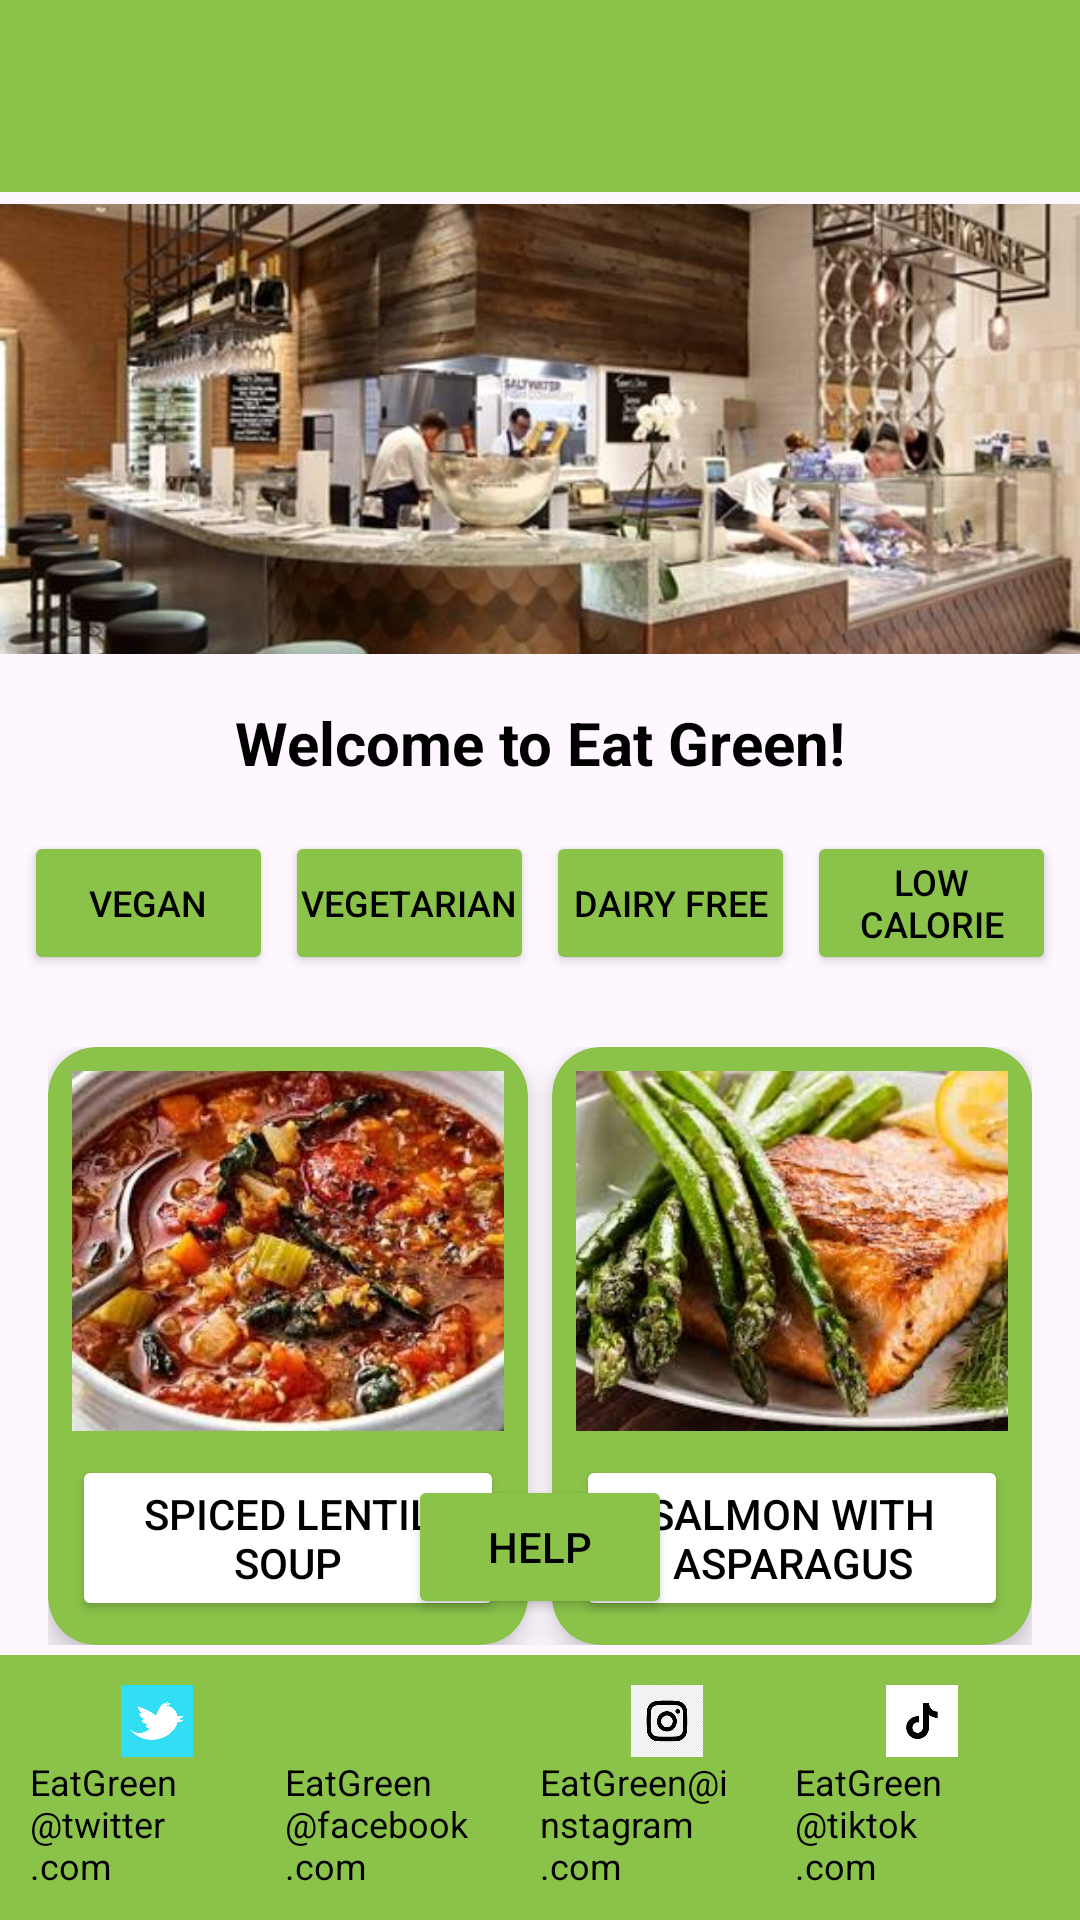

Here is an Android app screen rendered from its layout file. Give the layout XML and the strings, colors and styles it references.
<!-- AndroidManifest.xml: application theme Theme.EatGreen -->
<!-- res/layout/activity_main.xml -->
<?xml version="1.0" encoding="utf-8"?>
<androidx.constraintlayout.widget.ConstraintLayout xmlns:android="http://schemas.android.com/apk/res/android"
    xmlns:app="http://schemas.android.com/apk/res-auto"
    xmlns:tools="http://schemas.android.com/tools"
    android:layout_width="match_parent"
    android:layout_height="match_parent"
    tools:context=".MainActivity">

    <androidx.appcompat.widget.Toolbar
        android:id="@+id/toolbar2"
        android:layout_width="0dp"
        android:layout_height="wrap_content"
        android:background="#8BC34A"
        android:minHeight="?attr/actionBarSize"
        android:theme="?attr/actionBarTheme"
        app:titleTextColor="#050505"
        app:layout_constraintTop_toTopOf="parent"
        app:layout_constraintStart_toStartOf="parent"
        app:layout_constraintEnd_toEndOf="parent" />


    <ImageView
        android:id="@+id/about_image"
        android:layout_width="0dp"
        android:layout_height="150dp"
        android:layout_marginTop="4dp"
        android:contentDescription="@string/kitchen_image"
        android:scaleType="centerCrop"
        android:src="@drawable/restaurant"
        app:layout_constraintEnd_toEndOf="parent"
        app:layout_constraintHorizontal_bias="0.0"
        app:layout_constraintStart_toStartOf="parent"
        app:layout_constraintTop_toBottomOf="@id/toolbar2" />

    <TextView
        android:id="@+id/welcomeMessage"
        android:layout_width="wrap_content"
        android:layout_height="wrap_content"
        android:layout_marginTop="16dp"
        android:text="@string/home_welcome_text"
        android:textColor="#000000"
        android:textSize="20sp"
        android:textStyle="bold"
        app:layout_constraintEnd_toEndOf="parent"
        app:layout_constraintStart_toStartOf="parent"
        app:layout_constraintTop_toBottomOf="@id/about_image" />

    <LinearLayout
        android:id="@+id/categoryButtons"
        android:layout_width="0dp"
        android:layout_height="wrap_content"
        android:orientation="horizontal"
        android:gravity="center"
        android:layout_marginTop="16dp"
        android:layout_marginStart="8dp"
        android:layout_marginEnd="8dp"
        app:layout_constraintTop_toBottomOf="@id/welcomeMessage"
        app:layout_constraintStart_toStartOf="parent"
        app:layout_constraintEnd_toEndOf="parent">

        <Button
            android:id="@+id/veganButton"
            android:layout_width="0dp"
            android:layout_height="wrap_content"
            android:layout_weight="1"
            android:backgroundTint="#8BC34A"
            android:padding="4dp"
            android:text="@string/home_vegan_button"
            android:textColor="#000000"
            android:textSize="12sp"
            tools:ignore="ButtonStyle,VisualLintButtonSize" />

        <Button
            android:id="@+id/vegetarianButton"
            android:layout_width="0dp"
            android:layout_height="wrap_content"
            android:layout_marginStart="4dp"
            android:layout_marginEnd="4dp"
            android:layout_weight="1"
            android:backgroundTint="#8BC34A"
            android:padding="4dp"
            android:text="@string/home_vegetarian_button"
            android:textColor="#000000"
            android:textSize="12sp"
            tools:ignore="ButtonStyle,VisualLintButtonSize" />

        <Button
            android:id="@+id/dairyFreeButton"
            android:layout_width="0dp"
            android:layout_height="wrap_content"
            android:layout_weight="1"
            android:backgroundTint="#8BC34A"
            android:padding="4dp"
            android:text="@string/home_dairy_button"
            android:textColor="#000000"
            android:textSize="12sp"
            tools:ignore="ButtonStyle,VisualLintButtonSize" />

        <Button
            android:id="@+id/lowCalorieButton"
            android:layout_width="0dp"
            android:layout_height="wrap_content"
            android:layout_marginStart="4dp"
            android:layout_weight="1"
            android:backgroundTint="#8BC34A"
            android:padding="4dp"
            android:text="@string/home_calorie_button"
            android:textColor="#000000"
            android:textSize="12sp"
            tools:ignore="ButtonStyle,VisualLintButtonSize" />
    </LinearLayout>

    <LinearLayout
        android:id="@+id/featuredRecipes"
        android:layout_width="0dp"
        android:layout_height="wrap_content"
        android:orientation="horizontal"
        android:layout_marginStart="16dp"
        android:layout_marginEnd="16dp"
        android:layout_marginTop="24dp"
        app:layout_constraintTop_toBottomOf="@id/categoryButtons"
        app:layout_constraintStart_toStartOf="parent"
        app:layout_constraintEnd_toEndOf="parent">

        <androidx.cardview.widget.CardView
            android:layout_width="0dp"
            android:layout_height="wrap_content"
            android:layout_weight="1"
            android:layout_marginEnd="8dp"
            app:cardCornerRadius="16dp"
            app:cardElevation="6dp"
            app:cardBackgroundColor="#8BC34A">

            <LinearLayout
                android:layout_width="match_parent"
                android:layout_height="wrap_content"
                android:orientation="vertical"
                android:padding="8dp">

                <ImageView
                    android:layout_width="match_parent"
                    android:layout_height="120dp"
                    android:contentDescription="@string/placeholder"
                    android:scaleType="centerCrop"
                    android:src="@drawable/soup" />

                <Button
                    android:id="@+id/lentilSoupButton"
                    android:layout_width="match_parent"
                    android:layout_height="wrap_content"
                    android:layout_marginTop="8dp"
                    android:backgroundTint="#FFFFFF"
                    android:text="@string/home_soup_button"
                    android:textColor="#000000"
                    tools:ignore="VisualLintButtonSize" />
            </LinearLayout>
        </androidx.cardview.widget.CardView>

        <androidx.cardview.widget.CardView
            android:layout_width="0dp"
            android:layout_height="wrap_content"
            android:layout_weight="1"
            app:cardCornerRadius="16dp"
            app:cardElevation="6dp"
            app:cardBackgroundColor="#8BC34A">

            <LinearLayout
                android:layout_width="match_parent"
                android:layout_height="wrap_content"
                android:orientation="vertical"
                android:padding="8dp">

                <ImageView
                    android:layout_width="match_parent"
                    android:layout_height="120dp"
                    android:contentDescription="@string/placeholder"
                    android:scaleType="centerCrop"
                    android:src="@drawable/salmon" />

                <Button
                    android:id="@+id/salmonButton"
                    android:layout_width="match_parent"
                    android:layout_height="wrap_content"
                    android:layout_marginTop="8dp"
                    android:backgroundTint="#FFFFFF"
                    android:text="@string/home_salmon_button"
                    android:textColor="#000000"
                    tools:ignore="VisualLintButtonSize" />
            </LinearLayout>
        </androidx.cardview.widget.CardView>

    </LinearLayout>

    <Button
        android:id="@+id/helpButton"
        android:layout_width="wrap_content"
        android:layout_height="wrap_content"
        android:layout_marginBottom="12dp"
        android:backgroundTint="#8BC34A"
        android:text="@string/home_help_button"
        android:textColor="#000000"
        app:layout_constraintBottom_toTopOf="@id/bottom_bar"
        app:layout_constraintEnd_toEndOf="parent"
        app:layout_constraintStart_toStartOf="parent" />

    <LinearLayout
        android:id="@+id/bottom_bar"
        android:layout_width="match_parent"
        android:layout_height="wrap_content"
        android:background="#8BC34A"
        android:gravity="center"
        android:orientation="horizontal"
        android:padding="10dp"
        android:baselineAligned="false"
        app:layout_constraintBottom_toBottomOf="parent"
        app:layout_constraintEnd_toEndOf="parent"
        app:layout_constraintStart_toStartOf="parent">

        <LinearLayout
            android:layout_width="0dp"
            android:layout_height="wrap_content"
            android:layout_weight="1"
            android:gravity="center"
            android:orientation="vertical"
            tools:ignore="UseCompoundDrawables">

            <ImageView
                android:layout_width="24dp"
                android:layout_height="24dp"
                android:contentDescription="@string/twitter_social"
                android:src="@drawable/twitter" />
            <TextView
                android:layout_width="wrap_content"
                android:layout_height="wrap_content"
                android:text="@string/twitter_social"
                android:textColor="#000000"
                android:textSize="12sp" />
        </LinearLayout>

        <LinearLayout
            android:layout_width="0dp"
            android:layout_height="wrap_content"
            android:layout_weight="1"
            android:gravity="center"
            android:orientation="vertical"
            tools:ignore="UseCompoundDrawables">

            <ImageView
                android:layout_width="24dp"
                android:layout_height="24dp"
                android:contentDescription="@string/facebook_Social"
                android:src="@drawable/facebook" />

            <TextView
                android:layout_width="wrap_content"
                android:layout_height="wrap_content"
                android:text="@string/facebook_Social"
                android:textColor="#000000"
                android:textSize="12sp" />
        </LinearLayout>

        <LinearLayout
            android:layout_width="0dp"
            android:layout_height="wrap_content"
            android:layout_weight="1"
            android:gravity="center"
            android:orientation="vertical"
            tools:ignore="UseCompoundDrawables">

            <ImageView
                android:layout_width="24dp"
                android:layout_height="24dp"
                android:contentDescription="@string/instagram_social"
                android:src="@drawable/instagram" />
            <TextView
                android:layout_width="wrap_content"
                android:layout_height="wrap_content"
                android:text="@string/instagram_social"
                android:textColor="#000000"
                android:textSize="12sp" />
        </LinearLayout>

        <LinearLayout
            android:layout_width="0dp"
            android:layout_height="wrap_content"
            android:layout_weight="1"
            android:gravity="center"
            android:orientation="vertical"
            tools:ignore="UseCompoundDrawables">

            <ImageView
                android:layout_width="24dp"
                android:layout_height="24dp"
                android:contentDescription="@string/tiktok_social"
                android:src="@drawable/tiktok" />
            <TextView
                android:layout_width="wrap_content"
                android:layout_height="wrap_content"
                android:text="@string/tiktok_social"
                android:textColor="#000000"
                android:textSize="12sp" />
        </LinearLayout>
    </LinearLayout>

</androidx.constraintlayout.widget.ConstraintLayout>
<!-- resources referenced by this layout -->
<resources>
  <!-- drawable instagram: png bitmap (drawable, 3691 bytes) -->
  <!-- drawable restaurant: png bitmap (drawable, 42249 bytes) -->
  <!-- drawable salmon: png bitmap (drawable, 13833 bytes) -->
  <!-- drawable soup: png bitmap (drawable, 14464 bytes) -->
  <!-- drawable tiktok: png bitmap (drawable, 1250 bytes) -->
  <!-- drawable twitter: png bitmap (drawable, 1739 bytes) -->
  <string name="facebook_Social">EatGreen@facebook.com</string>
  <string name="home_calorie_button">Low Calorie</string>
  <string name="home_dairy_button">Dairy Free</string>
  <string name="home_help_button">Help</string>
  <string name="home_salmon_button">Salmon with Asparagus</string>
  <string name="home_soup_button">Spiced Lentil Soup</string>
  <string name="home_vegan_button">Vegan</string>
  <string name="home_vegetarian_button">Vegetarian</string>
  <string name="home_welcome_text">Welcome to Eat Green!</string>
  <string name="instagram_social">EatGreen@instagram.com</string>
  <string name="kitchen_image" />
  <string name="placeholder">image placeholder</string>
  <string name="tiktok_social">EatGreen@tiktok.com</string>
  <string name="twitter_social">EatGreen@twitter.com</string>
  <style name="Theme.EatGreen" parent="Theme.AppCompat.Light.DarkActionBar">
          <item name="windowActionBar">false</item>
          <item name="windowNoTitle">true</item>
          <item name="colorPrimary">@color/colorPrimary</item>
          <item name="colorPrimaryDark">@color/colorPrimaryDark</item>
          <item name="colorAccent">@color/colorAccent</item>
          <item name="android:actionBarStyle">@style/ToolbarStyle</item>
      </style>
  <color name="colorPrimary">#8BC34A</color>
  <color name="colorPrimaryDark">#6A9A2D</color>
  <color name="colorAccent">#FFC107</color>
  <style name="ToolbarStyle" parent="Widget.AppCompat.Toolbar">
          <item name="android:background">@color/colorPrimary</item>
          <item name="android:titleTextColor">@android:color/black</item>
          <item name="android:buttonBarButtonStyle">@style/Base.Theme.EatGreen</item>
      </style>
  <style name="Base.Theme.EatGreen" parent="Theme.Material3.DayNight.NoActionBar">
          
          
      </style>
</resources>
